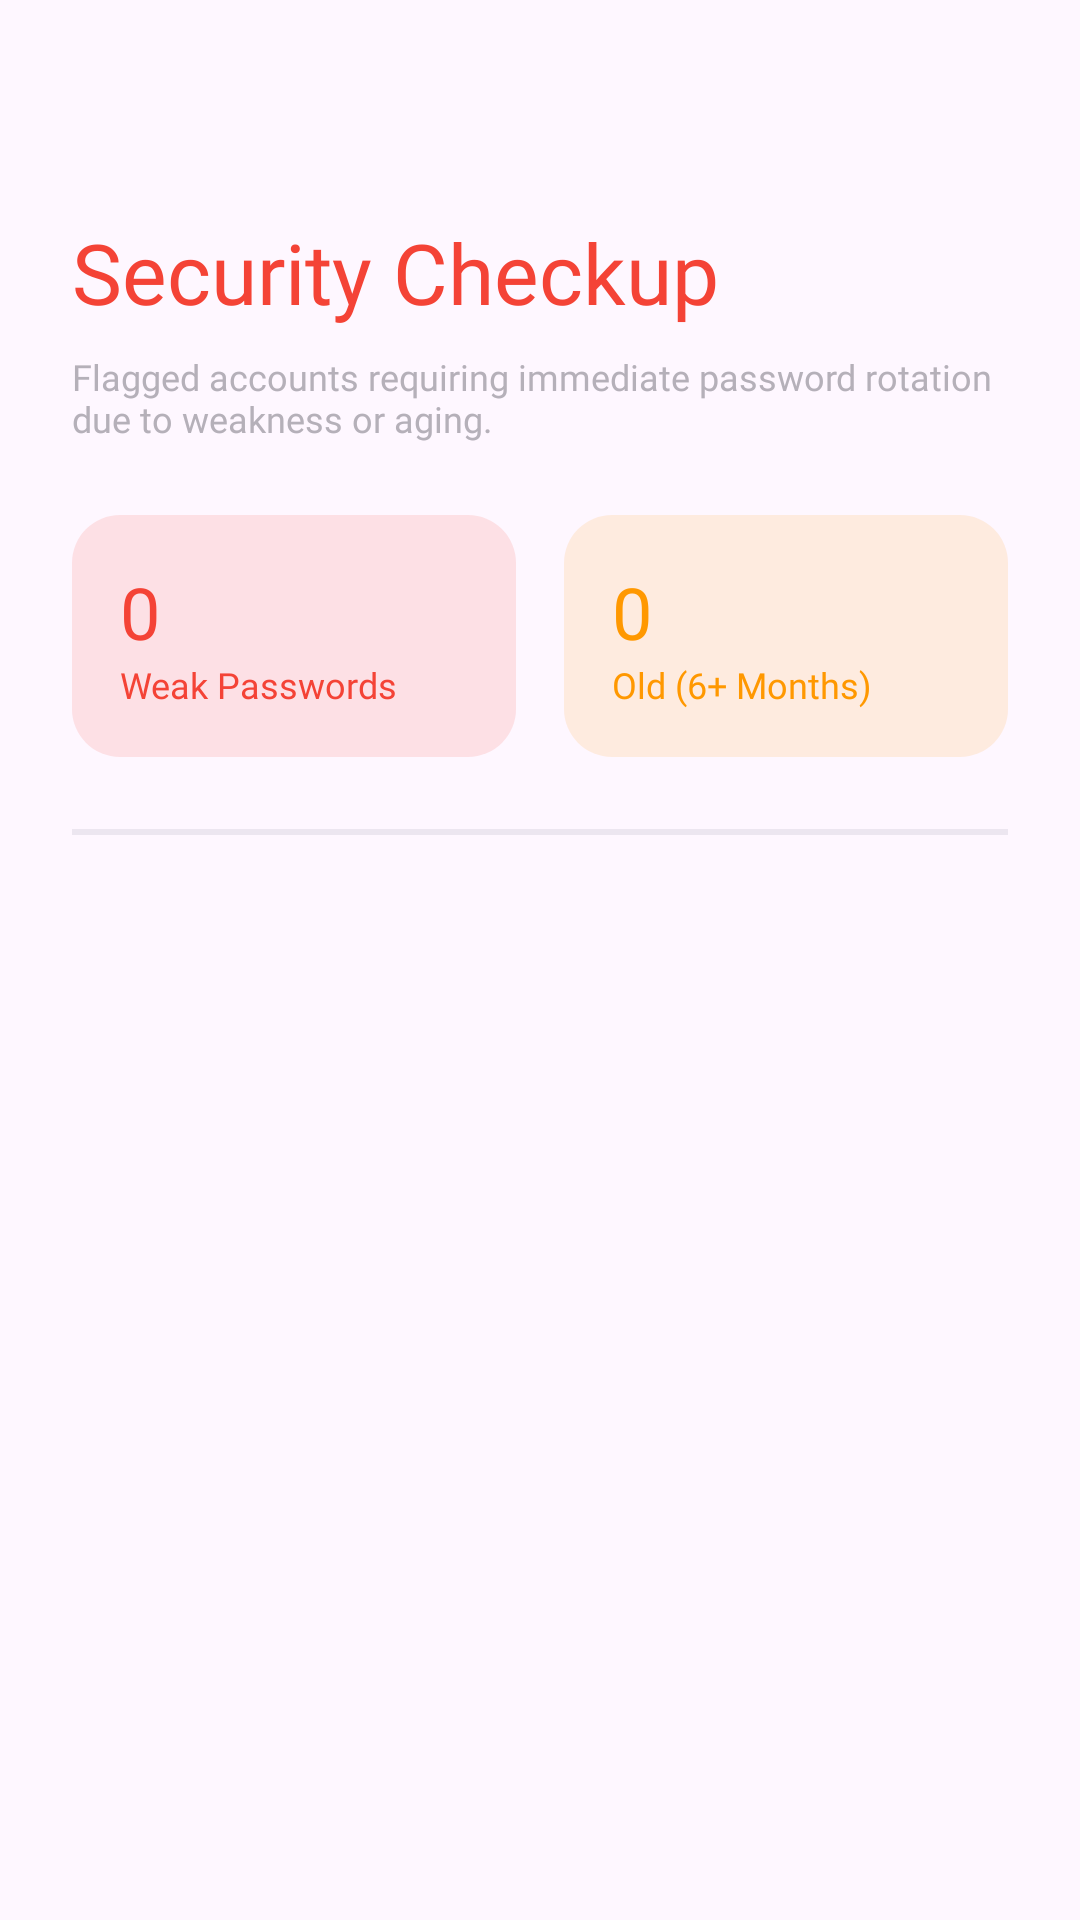

Produce the Android XML layout that renders to this screen, including the resource entries it uses.
<!-- AndroidManifest.xml: application theme Theme.AppCompat.Light.NoActionBar -->
<!-- res/layout/fragment_security_dashboard.xml -->
<?xml version="1.0" encoding="utf-8"?>
<androidx.constraintlayout.widget.ConstraintLayout xmlns:android="http://schemas.android.com/apk/res/android"
    xmlns:app="http://schemas.android.com/apk/res-auto"
    xmlns:tools="http://schemas.android.com/tools"
    android:layout_width="match_parent"
    android:layout_height="match_parent"
    android:fitsSystemWindows="true"
    android:background="@color/background_primary">

    <ImageButton
        android:id="@+id/backButton"
        android:layout_width="32dp"
        android:layout_height="32dp"
        android:layout_marginStart="24dp"
        android:layout_marginTop="16dp"
        android:backgroundTint="@android:color/transparent"
        android:scaleType="fitCenter"
        android:src="@drawable/btn_back"
        app:layout_constraintStart_toStartOf="parent"
        app:layout_constraintTop_toTopOf="parent" />

    <TextView
        android:id="@+id/titleTextView"
        android:layout_width="wrap_content"
        android:layout_height="wrap_content"
        android:layout_marginStart="24dp"
        android:layout_marginTop="24dp"
        android:fontFamily="@font/jetbrainsmonoextrabold"
        android:text="Security Checkup"
        android:textColor="#F44336"
        android:textSize="28sp"
        app:layout_constraintStart_toStartOf="parent"
        app:layout_constraintTop_toBottomOf="@+id/backButton" />

    <TextView
        android:id="@+id/subtitleTxt"
        android:layout_width="0dp"
        android:layout_height="wrap_content"
        android:layout_marginTop="8dp"
        android:layout_marginEnd="24dp"
        android:fontFamily="@font/jetbrainsmonoregular"
        android:text="Flagged accounts requiring immediate password rotation due to weakness or aging."
        android:textColor="@color/text_secondary"
        android:textSize="12sp"
        app:layout_constraintEnd_toEndOf="parent"
        app:layout_constraintStart_toStartOf="@+id/titleTextView"
        app:layout_constraintTop_toBottomOf="@+id/titleTextView" />

    <LinearLayout
        android:id="@+id/analyticsContainer"
        android:layout_width="match_parent"
        android:layout_height="wrap_content"
        android:orientation="horizontal"
        android:paddingHorizontal="24dp"
        android:paddingTop="24dp"
        android:weightSum="2"
        app:layout_constraintTop_toBottomOf="@+id/subtitleTxt">

        <LinearLayout
            android:layout_width="0dp"
            android:layout_height="wrap_content"
            android:layout_weight="1"
            android:layout_marginEnd="8dp"
            android:background="@drawable/bg_rounded_input"
            android:backgroundTint="#20F44336"
            android:orientation="vertical"
            android:padding="16dp">

            <TextView
                android:id="@+id/weakCountTxt"
                android:layout_width="wrap_content"
                android:layout_height="wrap_content"
                android:fontFamily="@font/jetbrainsmonobold"
                android:text="0"
                android:textColor="#F44336"
                android:textSize="24sp" />

            <TextView
                android:layout_width="wrap_content"
                android:layout_height="wrap_content"
                android:fontFamily="@font/jetbrainsmonoregular"
                android:text="Weak Passwords"
                android:textColor="#F44336"
                android:textSize="12sp" />
        </LinearLayout>

        <LinearLayout
            android:layout_width="0dp"
            android:layout_height="wrap_content"
            android:layout_weight="1"
            android:layout_marginStart="8dp"
            android:background="@drawable/bg_rounded_input"
            android:backgroundTint="#20FF9800"
            android:orientation="vertical"
            android:padding="16dp">

            <TextView
                android:id="@+id/oldCountTxt"
                android:layout_width="wrap_content"
                android:layout_height="wrap_content"
                android:fontFamily="@font/jetbrainsmonobold"
                android:text="0"
                android:textColor="#FF9800"
                android:textSize="24sp" />

            <TextView
                android:layout_width="wrap_content"
                android:layout_height="wrap_content"
                android:fontFamily="@font/jetbrainsmonoregular"
                android:text="Old (6+ Months)"
                android:textColor="#FF9800"
                android:textSize="12sp" />
        </LinearLayout>
    </LinearLayout>

    <View
        android:id="@+id/searator"
        android:layout_width="match_parent"
        android:layout_height="2dp"
        android:layout_marginHorizontal="24dp"
        android:layout_marginTop="24dp"
        android:background="@color/background_secondary"
        app:layout_constraintTop_toBottomOf="@+id/analyticsContainer" />

    <androidx.recyclerview.widget.RecyclerView
        android:id="@+id/recyclerView"
        android:layout_width="match_parent"
        android:layout_height="0dp"
        android:paddingTop="8dp"
        android:clipToPadding="false"
        app:layout_constraintBottom_toBottomOf="parent"
        app:layout_constraintTop_toBottomOf="@+id/searator" />

    <TextView
        android:id="@+id/empty_text"
        android:layout_width="wrap_content"
        android:layout_height="wrap_content"
        android:layout_marginTop="32dp"
        android:alpha="0.5"
        android:fontFamily="@font/jetbrainsmonoregular"
        android:text="Your vault looks perfectly healthy! 🛡️"
        android:textColor="@color/text_primary"
        android:visibility="gone"
        app:layout_constraintEnd_toEndOf="parent"
        app:layout_constraintStart_toStartOf="parent"
        app:layout_constraintTop_toTopOf="@+id/recyclerView" />

</androidx.constraintlayout.widget.ConstraintLayout>
<!-- resources referenced by this layout -->
<resources>
  <color name="background_primary">#FEF7FF</color>
  <color name="background_secondary">#ECE6F0</color>
  <color name="text_primary">#49454F</color>
  <color name="text_secondary">#B5B0B9</color>
  <!-- drawable bg_rounded_input (drawable) -->
  <?xml version="1.0" encoding="utf-8"?>
  <shape xmlns:android="http://schemas.android.com/apk/res/android" android:shape="rectangle">
      <solid android:color="@color/background_secondary"/>
      <corners android:radius="16dp"/>
      <padding android:left="16dp" android:right="16dp" android:top="16dp" android:bottom="16dp"/>
  </shape>
</resources>
